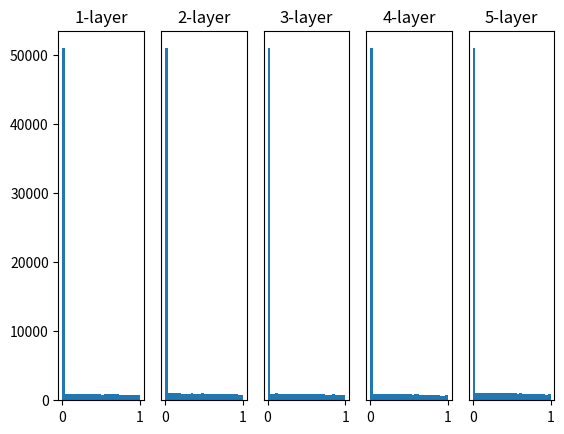

The matplotlib source for this figure:
import numpy as np
import matplotlib.pyplot as plt

def sigmoid(x):
    return 1 / (1 + np.exp(-x))

def ReLu(x):
    return np.maximum(x, 0)

def tanh(x):
    return np.tanh(x)

input_data = np.random.randn(1000, 100)
node_num = 100
hidden_layer_size = 5
activations = {}

x = input_data

for i in range(hidden_layer_size):
    if i != 0:
        x = activations[i-1]

    # w = np.random.randn(node_num, node_num) * 1
    # w = np.random.randn(node_num, node_num) * 0.01
    # w = np.random.randn(node_num, node_num) * np.sqrt(1.0 / node_num)
    w = np.random.randn(node_num, node_num) * np.sqrt(2.0 / node_num)

    a = np.dot(x, w)

    # z = sigmoid(a)
    z = ReLu(a)
    # z = tanh(a)

    activations[i] = z

for i, a in activations.items():
    plt.subplot(1, len(activations), i+1)
    plt.title(str(i+1) + "-layer")
    if i != 0:
        plt.yticks([], [])
    plt.hist(a.flatten(), 30, range=(0,1))
plt.show()
